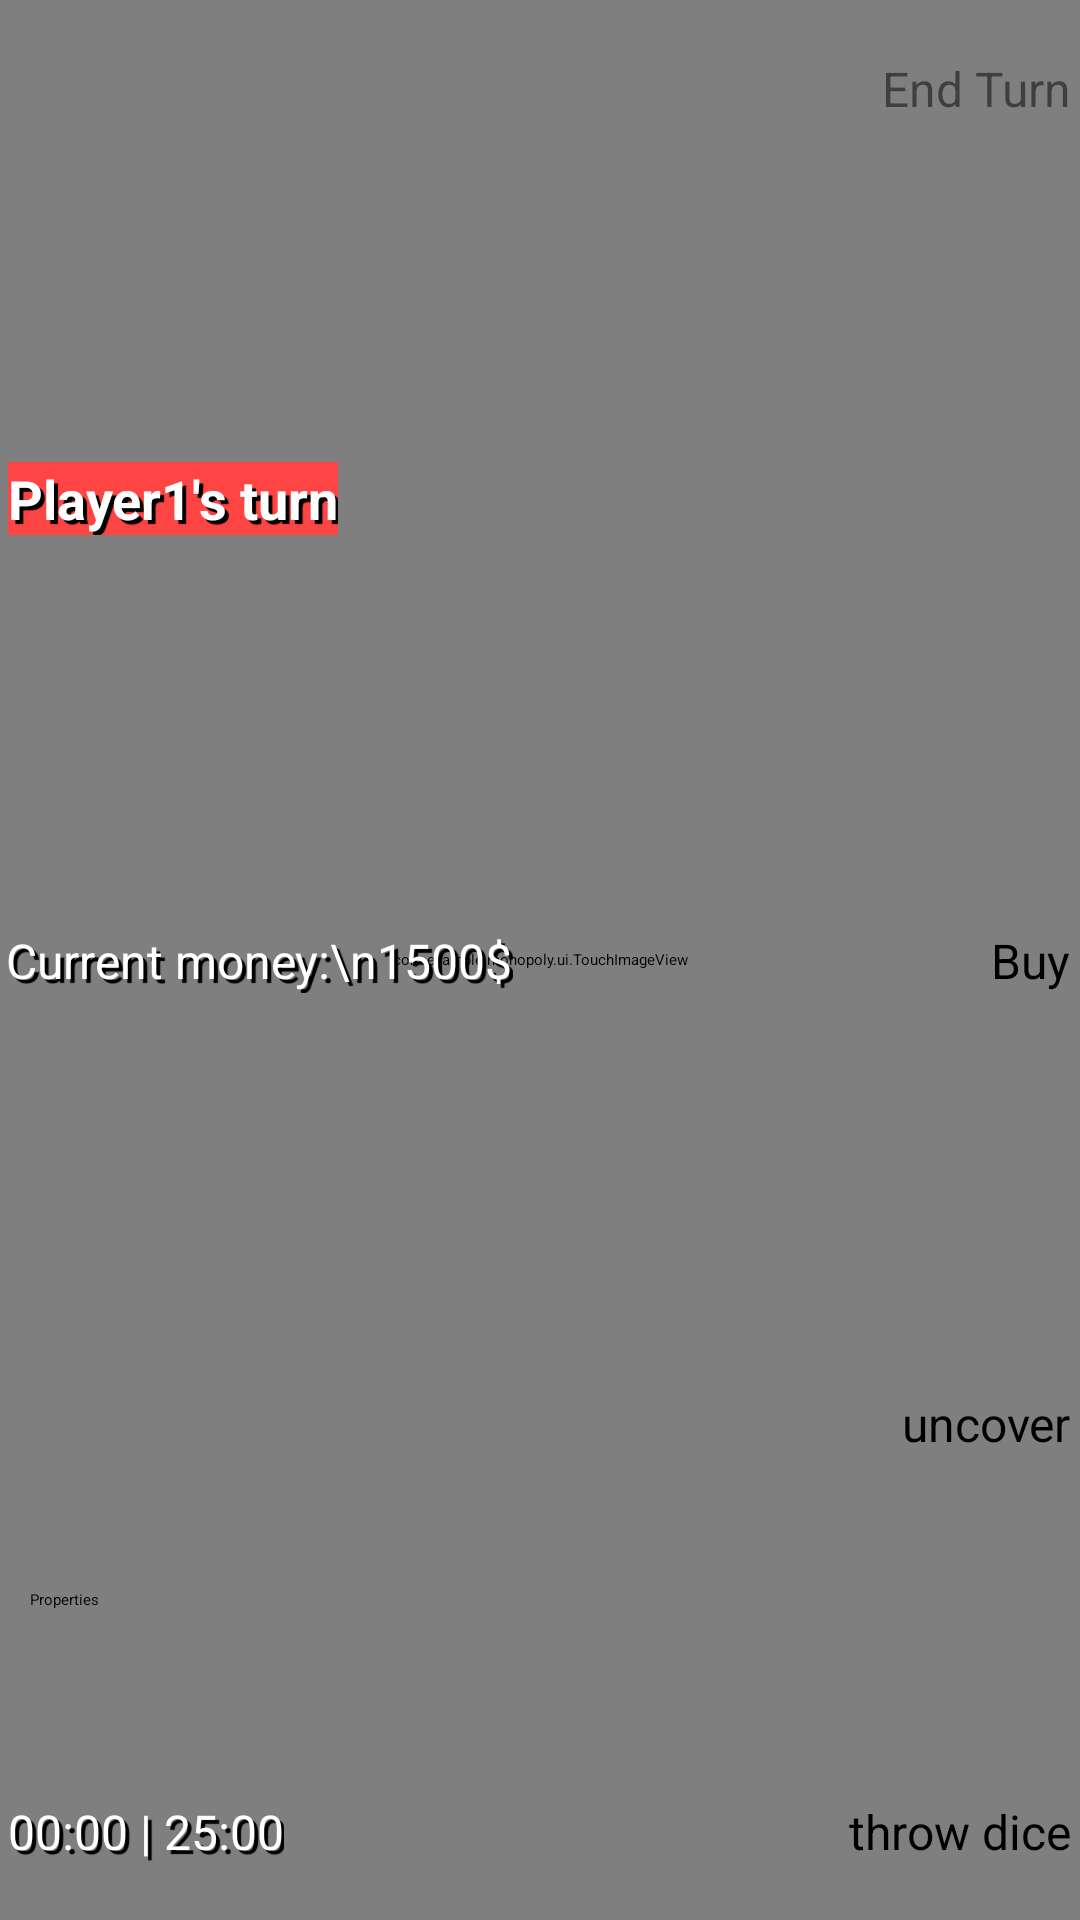

Reconstruct the res/layout file that produces this screen, plus the resources it refers to.
<!-- AndroidManifest.xml: application theme Theme.Monopoly -->
<!-- res/layout/game_board.xml -->
<?xml version="1.0" encoding="utf-8"?>
<androidx.constraintlayout.widget.ConstraintLayout xmlns:android="http://schemas.android.com/apk/res/android"
    xmlns:app="http://schemas.android.com/apk/res-auto"
    xmlns:tools="http://schemas.android.com/tools"
    android:layout_width="match_parent"
    android:layout_height="match_parent"
    tools:context=".ui.GameBoardUI">

    <ImageView
        android:layout_width="match_parent"
        android:layout_height="match_parent"
        android:scaleType="centerCrop"
        android:src="@drawable/gameboardbg" />
    
    


    <com.example.monopoly.ui.TouchImageView
        android:id="@+id/iv_zoom"
        android:layout_width="match_parent"
        android:layout_height="match_parent"
        android:src="@drawable/layerlist_for_gameboard"
        android:clickable="true"
        android:focusable="true"
        tools:ignore="MissingConstraints" />






    

        <TextView
            android:id="@+id/turn"
            android:layout_width="wrap_content"
            android:layout_height="wrap_content"
            android:text="Player1's turn"
            android:textColor="@color/white"
            android:textStyle="bold"
            android:shadowColor="#000000"
            android:shadowDx="4"
            android:shadowDy="4"
            android:shadowRadius="0.002"
            android:textSize="18sp"
            android:background="@android:color/holo_red_light"
            app:layout_constraintBottom_toBottomOf="parent"
            app:layout_constraintEnd_toEndOf="parent"
            app:layout_constraintHorizontal_bias="0.01"
            app:layout_constraintVertical_bias="0.25"
            app:layout_constraintStart_toStartOf="parent"
            app:layout_constraintTop_toTopOf="parent"
            />

        <TextView
            android:id="@+id/currentMoney"
            android:layout_width="wrap_content"
            android:layout_height="wrap_content"
            android:text="Current money:\n1500$"
            android:textColor="@color/white"
            android:shadowColor="#000000"
            android:shadowDx="4"
            android:shadowDy="4"
            android:shadowRadius="0.002"
            android:textSize="16sp"
            app:layout_constraintBottom_toBottomOf="parent"
            app:layout_constraintEnd_toEndOf="parent"
            app:layout_constraintHorizontal_bias="0.01"
            app:layout_constraintVertical_bias="0.5"
            app:layout_constraintStart_toStartOf="parent"
            app:layout_constraintTop_toTopOf="parent"
            />

        <TextView
            android:id="@+id/time"
            android:layout_width="wrap_content"
            android:layout_height="wrap_content"
            android:text="00:00 | 25:00"
            android:textColor="@color/white"
            android:shadowColor="#000000"
            android:shadowDx="4"
            android:shadowDy="4"
            android:shadowRadius="0.002"
            android:textSize="16sp"
            app:layout_constraintBottom_toBottomOf="parent"
            app:layout_constraintEnd_toEndOf="parent"
            app:layout_constraintHorizontal_bias="0.01"
            app:layout_constraintVertical_bias="0.97"
            app:layout_constraintStart_toStartOf="parent"
            app:layout_constraintTop_toTopOf="parent"
            />

        <Button
            android:id="@+id/endTurn"
            android:layout_width="wrap_content"
            android:layout_height="wrap_content"
            android:backgroundTint="@color/white"
            android:drawableTint="@color/black"
            android:foregroundTint="@color/black"
            android:text="End Turn"
            android:textColor="@color/black"
            android:textSize="16sp"
            android:alpha=".5"
            android:clickable="false"
            app:layout_constraintBottom_toBottomOf="parent"
            app:layout_constraintEnd_toEndOf="parent"
            app:layout_constraintHorizontal_bias="0.99"
            app:layout_constraintStart_toStartOf="parent"
            app:layout_constraintTop_toTopOf="parent"
            app:layout_constraintVertical_bias="0.03" />

    
        <Button
            android:id="@+id/buy"
            android:layout_width="wrap_content"
            android:layout_height="wrap_content"
            android:backgroundTint="@color/white"
            android:drawableTint="@color/black"
            android:foregroundTint="@color/black"
            android:text="Buy"
            android:textColor="@color/black"
            android:textSize="16sp"
            app:layout_constraintBottom_toBottomOf="parent"
            app:layout_constraintEnd_toEndOf="parent"
            app:layout_constraintHorizontal_bias="0.99"
            app:layout_constraintStart_toStartOf="parent"
            app:layout_constraintTop_toTopOf="parent"
            app:layout_constraintVertical_bias="0.5" />

        <Button
            android:id="@+id/uncover"
            android:layout_width="wrap_content"
            android:layout_height="wrap_content"
            android:backgroundTint="@color/white"
            android:drawableTint="@color/black"
            android:foregroundTint="@color/black"
            android:text="@string/uncover"
            android:textColor="@color/black"
            android:textSize="16sp"
            app:layout_constraintBottom_toBottomOf="parent"
            app:layout_constraintEnd_toEndOf="parent"
            app:layout_constraintHorizontal_bias="0.99"
            app:layout_constraintStart_toStartOf="parent"
            app:layout_constraintTop_toTopOf="parent"
            app:layout_constraintVertical_bias="0.75" />

        <Button
            android:id="@+id/throwdice"
            android:layout_width="wrap_content"
            android:layout_height="wrap_content"
            android:backgroundTint="@color/white"
            android:drawableTint="@color/black"
            android:foregroundTint="@color/black"
            android:text="throw dice"
            android:textColor="@color/black"
            android:textSize="16sp"
            app:layout_constraintBottom_toBottomOf="parent"
            app:layout_constraintEnd_toEndOf="parent"
            app:layout_constraintHorizontal_bias="0.99"
            app:layout_constraintStart_toStartOf="parent"
            app:layout_constraintTop_toTopOf="parent"
            app:layout_constraintVertical_bias="0.97" />

        <Button
            android:id="@+id/showPropertiesButton"
            android:layout_width="wrap_content"
            android:layout_height="wrap_content"
            android:layout_marginStart="10dp"
            android:backgroundTint="@color/white"
            android:drawableTint="@color/black"
            android:foregroundTint="@color/black"
            android:text="Properties"
            android:textColor="@color/black"
            app:layout_constraintBottom_toBottomOf="parent"
            app:layout_constraintStart_toStartOf="parent"
            app:layout_constraintTop_toTopOf="parent"
            app:layout_constraintVertical_bias="0.837" />

    </androidx.constraintlayout.widget.ConstraintLayout>
<!-- resources referenced by this layout -->
<resources>
  <color name="black">#FF000000</color>
  <color name="white">#FFFFFFFF</color>
  <!-- drawable gameboardbg (drawable) -->
  <?xml version="1.0" encoding="utf-8"?>
  <bitmap
      xmlns:android="http://schemas.android.com/apk/res/android"
      android:src="@drawable/backgroundgameboard"
      android:tileMode="disabled"
      android:gravity="bottom"
      />
  <!-- drawable layerlist_for_gameboard (drawable) -->
  <?xml version="1.0" encoding="utf-8"?>
  <layer-list xmlns:android="http://schemas.android.com/apk/res/android">
  
  
      <item android:drawable="@drawable/monopolyboard"/>
      <item android:drawable="@drawable/player_one"
          android:gravity="bottom|right"
          android:id="@+id/player1"
          />
      <item android:drawable="@drawable/player_two"
          android:gravity="bottom|right"
          android:id="@+id/player2"/>
      <item android:drawable="@drawable/player_three"
          android:gravity="bottom|right"
          android:id="@+id/player3"/>
      <item android:drawable="@drawable/player_four"
          android:gravity="bottom|right"
          android:id="@+id/player4"/>
      <item android:drawable="@drawable/player_five"
          android:gravity="bottom|right"
          android:id="@+id/player5"/>
      <item android:drawable="@drawable/player_six"
          android:gravity="bottom|right"
          android:id="@+id/player6"/>
  
  
  </layer-list>
  <!-- drawable player_one (drawable) -->
  <?xml version="1.0" encoding="utf-8"?>
  <bitmap
      xmlns:android="http://schemas.android.com/apk/res/android"
      android:id="@+id/player_one"
      android:layout_width="wrap_content"
      android:layout_height="wrap_content"
      android:src="@drawable/car_red"
      />
  <string name="leave">Leave</string>
  <string name="uncover">uncover</string>
  <!-- drawable backgroundgameboard: jpg bitmap (drawable, 266636 bytes) -->
  <!-- drawable monopolyboard (drawable) -->
  <?xml version="1.0" encoding="utf-8"?>
  <bitmap
      xmlns:android="http://schemas.android.com/apk/res/android"
      android:id="@+id/player_one"
      android:layout_width="wrap_content"
      android:layout_height="wrap_content"
      android:src="@drawable/monopolyboardsmall"
      />
  <!-- drawable player_two (drawable) -->
  <?xml version="1.0" encoding="utf-8"?>
  <bitmap
      xmlns:android="http://schemas.android.com/apk/res/android"
      android:id="@+id/player_two"
      android:layout_width="wrap_content"
      android:layout_height="wrap_content"
      android:src="@drawable/ironer_blue_transparent"
      />
  <!-- drawable player_three (drawable) -->
  <?xml version="1.0" encoding="utf-8"?>
  <bitmap
      xmlns:android="http://schemas.android.com/apk/res/android"
      android:id="@+id/player_three"
      android:layout_width="wrap_content"
      android:layout_height="wrap_content"
      android:src="@drawable/thimble_white_transparent"
      />
  <!-- drawable player_four (drawable) -->
  <?xml version="1.0" encoding="utf-8"?>
  <bitmap
      xmlns:android="http://schemas.android.com/apk/res/android"
      android:id="@+id/player_four"
      android:layout_width="wrap_content"
      android:layout_height="wrap_content"
      android:src="@drawable/dog_yellow_transparent"
      />
  <!-- drawable player_five (drawable) -->
  <?xml version="1.0" encoding="utf-8"?>
  <bitmap
      xmlns:android="http://schemas.android.com/apk/res/android"
      android:id="@+id/player_five"
      android:layout_width="wrap_content"
      android:layout_height="wrap_content"
      android:src="@drawable/cap_orange_transparent"
      />
  <!-- drawable player_six (drawable) -->
  <?xml version="1.0" encoding="utf-8"?>
  <bitmap
      xmlns:android="http://schemas.android.com/apk/res/android"
      android:id="@+id/player_six"
      android:layout_width="wrap_content"
      android:layout_height="wrap_content"
      android:src="@drawable/wheelbarrow_black_transparent"
      />
  <!-- drawable car_red: png bitmap (drawable, 37937 bytes) -->
  <!-- drawable cap_orange_transparent: png bitmap (drawable, 21943 bytes) -->
</resources>
